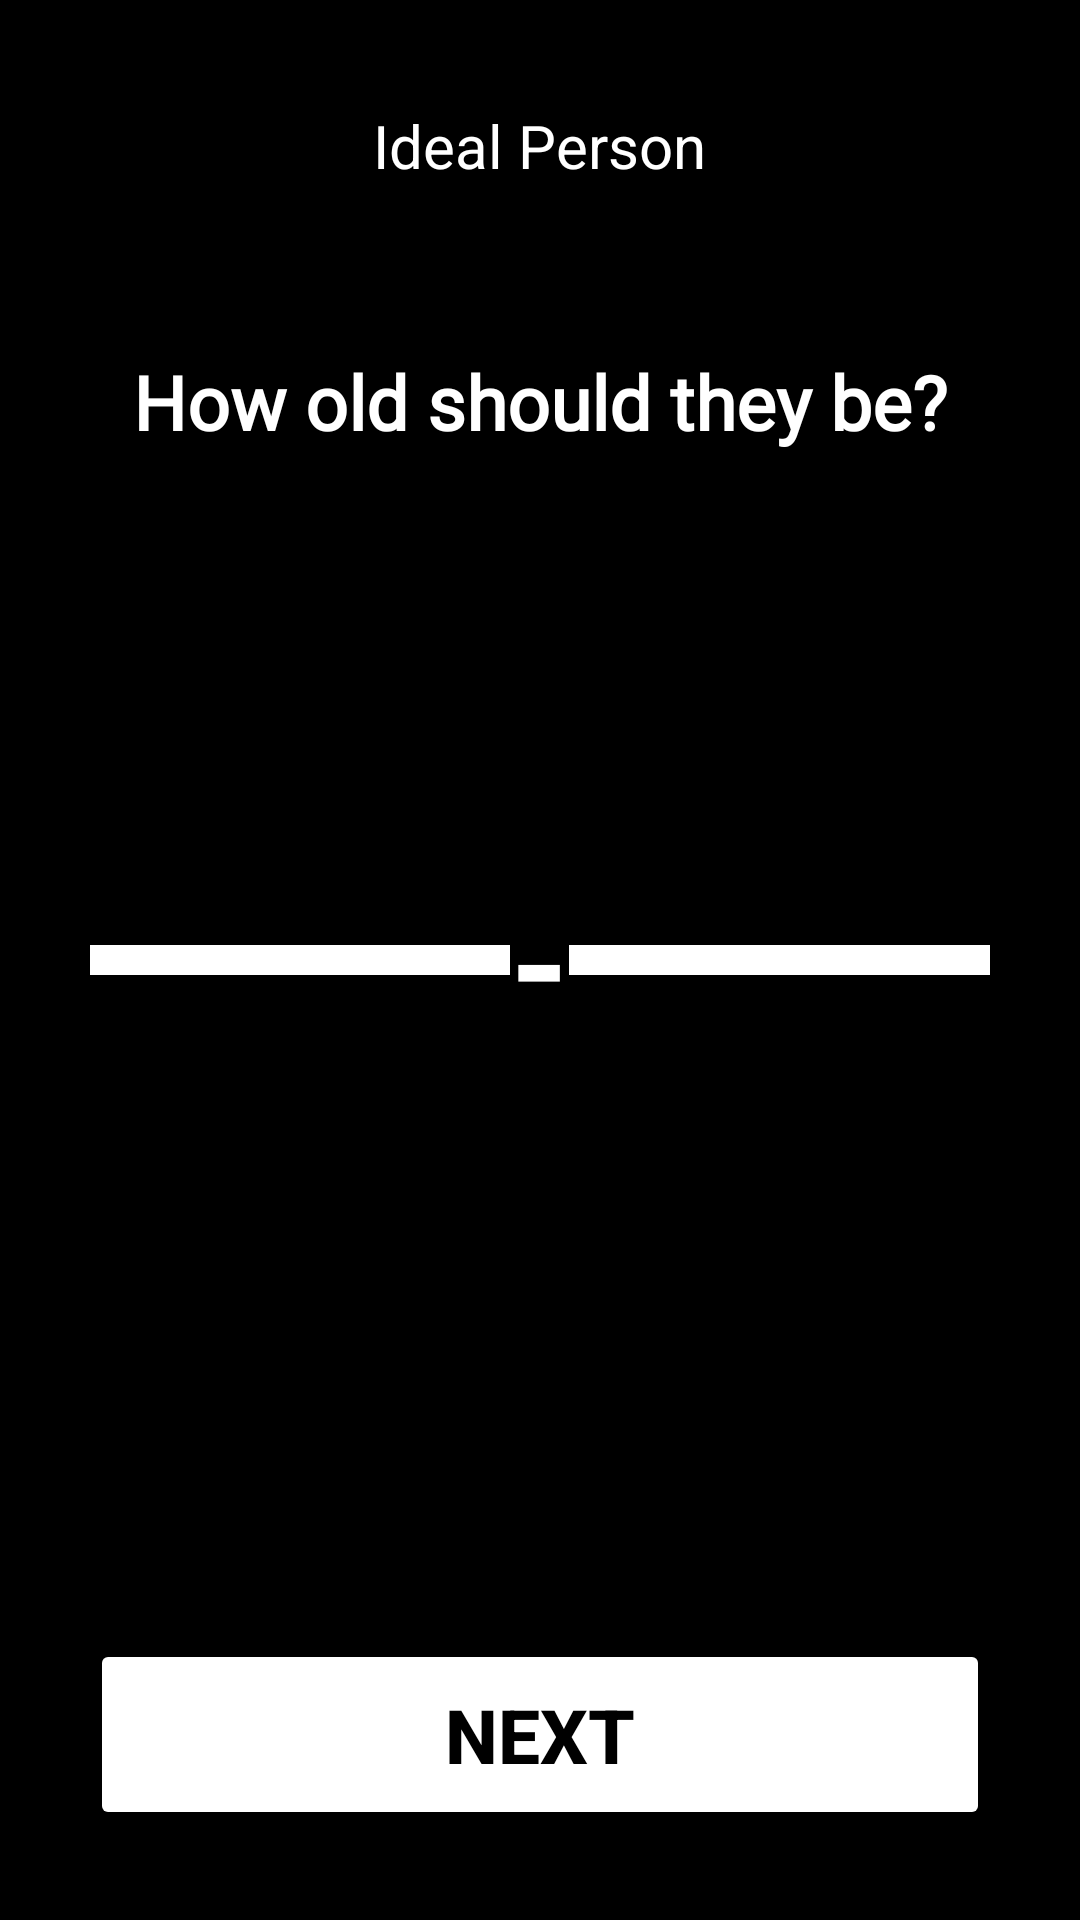

The Android layout XML behind this screen, and the referenced resources:
<!-- AndroidManifest.xml: application theme Theme.OkCupidCopy -->
<!-- res/layout/activity_ideal_person_age.xml -->
<RelativeLayout xmlns:android="http://schemas.android.com/apk/res/android"
    xmlns:app="http://schemas.android.com/apk/res-auto"
    xmlns:tools="http://schemas.android.com/tools"
    android:layout_width="match_parent"
    android:layout_height="match_parent"
    android:background="#000000"
    android:padding="30dp"
    tools:context=".HomeActivity">


    <TextView
        android:id="@+id/tvIdealPersonAge"
        android:layout_width="wrap_content"
        android:layout_height="wrap_content"
        android:layout_centerHorizontal="true"
        android:padding="5dp"
        android:text="Ideal Person"
        android:textColor="#FFF"
        android:textSize="20sp" />

    <TextView
        android:id="@+id/tvHowOldText"
        android:layout_width="wrap_content"
        android:layout_height="wrap_content"
        android:layout_below="@+id/tvIdealPersonAge"
        android:layout_centerHorizontal="true"
        android:layout_marginTop="50dp"
        android:fontFamily="@font/poppins_medium"
        android:text="How old should they be?"
        android:textColor="#FFF"
        android:textSize="25sp"
        android:textStyle="bold" />

    <Spinner
        android:id="@+id/spAgeFrom"
        android:layout_width="0dp"
        android:layout_height="wrap_content"
        android:layout_alignParentStart="true"
        android:layout_centerVertical="true"
        android:layout_toLeftOf="@id/tvDash"
        android:background="@color/white"
        android:backgroundTint="@color/white"
        android:padding="5dp" />

    <TextView
        android:id="@+id/tvDash"
        android:layout_width="wrap_content"
        android:layout_height="wrap_content"
        android:layout_centerInParent="true"
        android:text="-"
        android:textColor="@color/white"
        android:textSize="50sp"
        android:textStyle="bold" />

    <Spinner
        android:id="@+id/spAgeTo"
        android:layout_width="0dp"
        android:layout_height="wrap_content"
        android:layout_alignParentEnd="true"
        android:layout_centerVertical="true"
        android:layout_toRightOf="@+id/tvDash"
        android:background="@color/white"
        android:backgroundTint="@color/white"
        android:padding="5dp" />


    <Button
        android:id="@+id/btnInterestedInNext"
        android:layout_width="match_parent"
        android:layout_height="wrap_content"
        android:layout_alignParentBottom="true"
        android:backgroundTint="@color/white"
        android:padding="15dp"
        android:text="NEXT"
        android:textColor="@color/black"
        android:textSize="25sp"
        android:textStyle="bold" />


</RelativeLayout>
<!-- resources referenced by this layout -->
<resources>
  <style name="Theme.OkCupidCopy" parent="Theme.MaterialComponents.DayNight.NoActionBar">
          
          <item name="colorPrimary">@color/purple_500</item>
          <item name="colorPrimaryVariant">@color/purple_700</item>
          <item name="colorOnPrimary">@color/white</item>
          
          <item name="colorSecondary">@color/teal_200</item>
          <item name="colorSecondaryVariant">@color/teal_700</item>
          <item name="colorOnSecondary">@color/black</item>
          
          <item name="android:statusBarColor" tools:targetApi="l">?attr/colorPrimaryVariant</item>
          
      </style>
  <!-- not gathered from this repository: default colours our renderer supplied (Android Studio template values) -->
  <color name="purple_500">#FF6200EE</color>
  <color name="purple_700">#FF3700B3</color>
  <color name="teal_200">#FF03DAC5</color>
  <color name="teal_700">#FF018786</color>
  <color name="black">#FF000000</color>
  <color name="white">#FFFFFFFF</color>
</resources>
